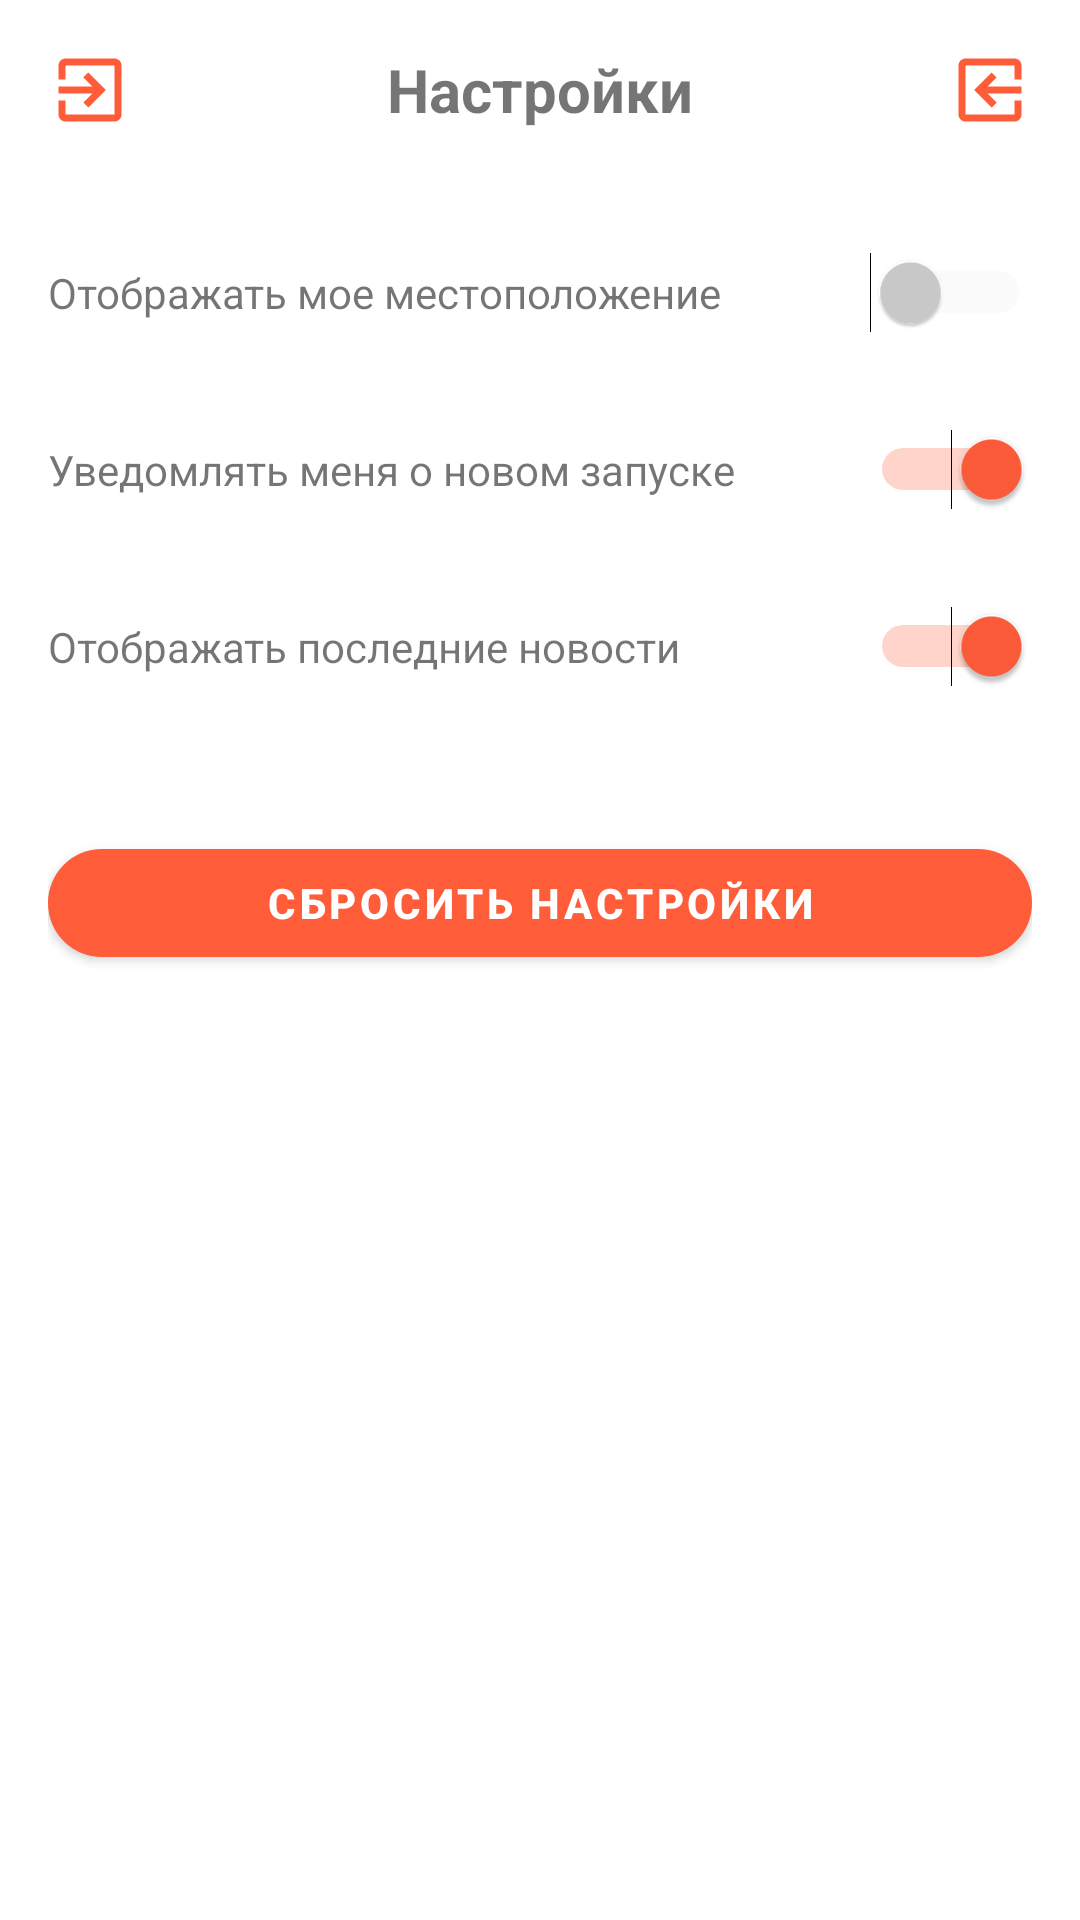

Android layout source for this screen:
<!-- AndroidManifest.xml: application theme Theme.MaterialComponents.Light.NoActionBar -->
<!-- res/layout/activity_settings.xml -->
<?xml version="1.0" encoding="utf-8"?>
<LinearLayout xmlns:android="http://schemas.android.com/apk/res/android"
    xmlns:app="http://schemas.android.com/apk/res-auto"
    android:layout_width="match_parent"
    android:layout_height="match_parent"
    android:orientation="vertical"
    android:background="@android:color/white"
    android:padding="16dp">

    
    <LinearLayout
        android:layout_width="match_parent"
        android:layout_height="wrap_content"
        android:orientation="horizontal"
        android:gravity="center_vertical"
        android:paddingBottom="24dp">

        
        <ImageView
            android:id="@+id/iv_back_settings"
            android:layout_width="28dp"
            android:layout_height="28dp"
            android:src="@drawable/ic_exit"
            app:tint="#FF5C39"/>

        <TextView
            android:layout_width="0dp"
            android:layout_weight="1"
            android:layout_height="wrap_content"
            android:text="Настройки"
            android:textStyle="bold"
            android:textSize="20sp"
            android:gravity="center"/>

        
        <ImageView
            android:layout_width="28dp"
            android:layout_height="28dp"
            android:src="@drawable/ic_exit"
            android:rotation="180"
            app:tint="#FF5C39"/>
    </LinearLayout>

    <LinearLayout
        android:layout_width="match_parent"
        android:layout_height="wrap_content"
        android:orientation="horizontal"
        android:gravity="center_vertical"
        android:paddingVertical="16dp">
        <TextView
            android:layout_width="0dp"
            android:layout_weight="1"
            android:layout_height="wrap_content"
            android:text="Отображать мое местоположение"
            android:textSize="14sp"/>
        <Switch
            android:id="@+id/switch_location"
            android:layout_width="wrap_content"
            android:layout_height="wrap_content"
            android:thumbTint="#CCCCCC"
            android:trackTint="#EEEEEE"/>
    </LinearLayout>

    <LinearLayout
        android:layout_width="match_parent"
        android:layout_height="wrap_content"
        android:orientation="horizontal"
        android:gravity="center_vertical"
        android:paddingVertical="16dp">
        <TextView
            android:layout_width="0dp"
            android:layout_weight="1"
            android:layout_height="wrap_content"
            android:text="Уведомлять меня о новом запуске"
            android:textSize="14sp"/>
        <Switch
            android:id="@+id/switch_notify"
            android:layout_width="wrap_content"
            android:layout_height="wrap_content"
            android:checked="true"
            android:thumbTint="#FF5C39"
            android:trackTint="#FF5C39"/>
    </LinearLayout>

    <LinearLayout
        android:layout_width="match_parent"
        android:layout_height="wrap_content"
        android:orientation="horizontal"
        android:gravity="center_vertical"
        android:paddingVertical="16dp">
        <TextView
            android:layout_width="0dp"
            android:layout_weight="1"
            android:layout_height="wrap_content"
            android:text="Отображать последние новости"
            android:textSize="14sp"/>
        <Switch
            android:id="@+id/switch_news"
            android:layout_width="wrap_content"
            android:layout_height="wrap_content"
            android:checked="true"
            android:thumbTint="#FF5C39"
            android:trackTint="#FF5C39"/>
    </LinearLayout>

    <com.google.android.material.button.MaterialButton
        android:id="@+id/btn_reset_settings"
        android:layout_width="match_parent"
        android:layout_height="wrap_content"
        android:layout_marginTop="32dp"
        android:text="Сбросить настройки"
        android:textColor="@android:color/white"
        android:textStyle="bold"
        app:backgroundTint="#FF5C39"
        app:cornerRadius="24dp"/>

</LinearLayout>
<!-- resources referenced by this layout -->
<resources>
  <!-- drawable ic_exit (drawable) -->
  <?xml version="1.0" encoding="utf-8"?>
  <vector xmlns:android="http://schemas.android.com/apk/res/android"
      android:width="24dp"
      android:height="24dp"
      android:viewportWidth="24"
      android:viewportHeight="24"
      android:tint="#FFFFFF">
      <path
          android:fillColor="@android:color/white"
          android:pathData="M10.09 15.59L11.5 17l5-5-5-5-1.41 1.41L12.67 11H3v2h9.67l-2.58 2.59zM19 3H5c-1.11 0-2 .9-2 2v4h2V5h14v14H5v-4H3v4c0 1.1.89 2 2 2h14c1.1 0 2-.9 2-2V5c0-1.1-.9-2-2-2z"/>
  </vector>
</resources>
